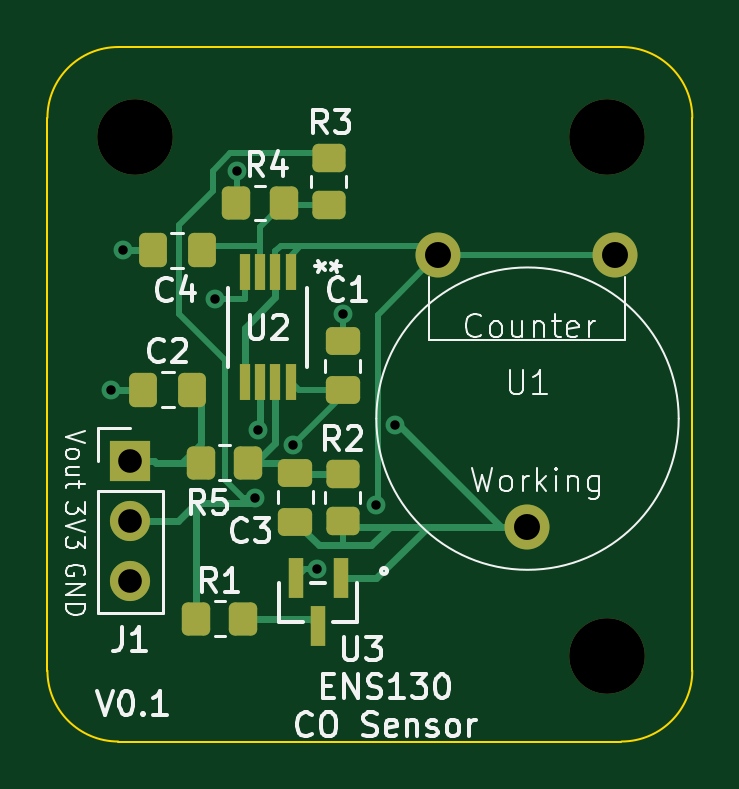
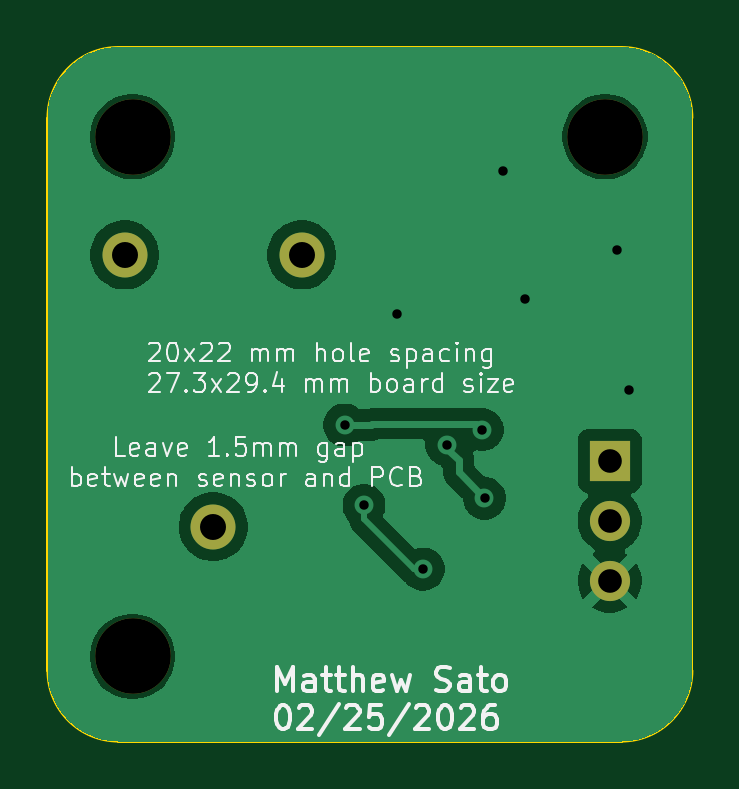
Circuit board: 11 layer files. Board 27.3 x 29.4 mm.
- bottom_copper: CO_Sensor-B_Cu.gbr (28708 bytes)
- bottom_mask: CO_Sensor-B_Mask.gbr (885 bytes)
- paste: CO_Sensor-B_Paste.gbr (451 bytes)
- bottom_silk: CO_Sensor-B_Silkscreen.gbr (50373 bytes)
- outline: CO_Sensor-Edge_Cuts.gbr (999 bytes)
- top_copper: CO_Sensor-F_Cu.gbr (11116 bytes)
- top_mask: CO_Sensor-F_Mask.gbr (3002 bytes)
- paste: CO_Sensor-F_Paste.gbr (2563 bytes)
- top_silk: CO_Sensor-F_Silkscreen.gbr (38301 bytes)
- drill: CO_Sensor-NPTH.drl (377 bytes)
- drill: CO_Sensor-PTH.drl (707 bytes)

=== bottom_copper: CO_Sensor-B_Cu.gbr (28708 bytes, source omitted) ===
=== bottom_mask: CO_Sensor-B_Mask.gbr ===
%TF.GenerationSoftware,KiCad,Pcbnew,9.0.7*%
%TF.CreationDate,2026-02-25T13:17:41-08:00*%
%TF.ProjectId,CO_Sensor,434f5f53-656e-4736-9f72-2e6b69636164,0.1*%
%TF.SameCoordinates,Original*%
%TF.FileFunction,Soldermask,Bot*%
%TF.FilePolarity,Negative*%
%FSLAX46Y46*%
G04 Gerber Fmt 4.6, Leading zero omitted, Abs format (unit mm)*
G04 Created by KiCad (PCBNEW 9.0.7) date 2026-02-25 13:17:41*
%MOMM*%
%LPD*%
G01*
G04 APERTURE LIST*
%ADD10C,3.200000*%
%ADD11C,1.905000*%
%ADD12R,1.700000X1.700000*%
%ADD13C,1.700000*%
G04 APERTURE END LIST*
D10*
%TO.C,H3*%
X230000000Y-139500000D03*
%TD*%
%TO.C,H2*%
X230000000Y-117500000D03*
%TD*%
D11*
%TO.C,U1*%
X222833900Y-122501400D03*
X230333900Y-122501400D03*
X226583900Y-134001400D03*
%TD*%
D10*
%TO.C,H1*%
X210000000Y-117493000D03*
%TD*%
D12*
%TO.C,J1*%
X209800000Y-131220000D03*
D13*
X209800000Y-133760000D03*
X209800000Y-136300000D03*
%TD*%
M02*

=== paste: CO_Sensor-B_Paste.gbr ===
%TF.GenerationSoftware,KiCad,Pcbnew,9.0.7*%
%TF.CreationDate,2026-02-25T13:17:41-08:00*%
%TF.ProjectId,CO_Sensor,434f5f53-656e-4736-9f72-2e6b69636164,0.1*%
%TF.SameCoordinates,Original*%
%TF.FileFunction,Paste,Bot*%
%TF.FilePolarity,Positive*%
%FSLAX46Y46*%
G04 Gerber Fmt 4.6, Leading zero omitted, Abs format (unit mm)*
G04 Created by KiCad (PCBNEW 9.0.7) date 2026-02-25 13:17:41*
%MOMM*%
%LPD*%
G01*
G04 APERTURE LIST*
G04 APERTURE END LIST*
M02*

=== bottom_silk: CO_Sensor-B_Silkscreen.gbr (50373 bytes, source omitted) ===
=== outline: CO_Sensor-Edge_Cuts.gbr ===
%TF.GenerationSoftware,KiCad,Pcbnew,9.0.7*%
%TF.CreationDate,2026-02-25T13:17:41-08:00*%
%TF.ProjectId,CO_Sensor,434f5f53-656e-4736-9f72-2e6b69636164,0.1*%
%TF.SameCoordinates,Original*%
%TF.FileFunction,Profile,NP*%
%FSLAX46Y46*%
G04 Gerber Fmt 4.6, Leading zero omitted, Abs format (unit mm)*
G04 Created by KiCad (PCBNEW 9.0.7) date 2026-02-25 13:17:41*
%MOMM*%
%LPD*%
G01*
G04 APERTURE LIST*
%TA.AperFunction,Profile*%
%ADD10C,0.100000*%
%TD*%
G04 APERTURE END LIST*
D10*
X206300000Y-116700000D02*
G75*
G02*
X209300000Y-113700000I3000000J0D01*
G01*
X233600000Y-116700000D02*
X233600000Y-140100000D01*
X209300000Y-143100000D02*
G75*
G02*
X206300000Y-140100000I0J3000000D01*
G01*
X233600000Y-140100000D02*
G75*
G02*
X230600000Y-143100000I-3000000J0D01*
G01*
X230600000Y-113700000D02*
G75*
G02*
X233600000Y-116700000I0J-3000000D01*
G01*
X206300000Y-140100000D02*
X206300000Y-116700000D01*
X230600000Y-143100000D02*
X209300000Y-143100000D01*
X209300000Y-113700000D02*
X230600000Y-113700000D01*
M02*

=== top_copper: CO_Sensor-F_Cu.gbr (11116 bytes, source omitted) ===
=== top_mask: CO_Sensor-F_Mask.gbr (3002 bytes, source withheld) ===
=== paste: CO_Sensor-F_Paste.gbr (2563 bytes, source withheld) ===
=== top_silk: CO_Sensor-F_Silkscreen.gbr (38301 bytes, source omitted) ===
=== drill: CO_Sensor-NPTH.drl ===
M48
; DRILL file {KiCad 9.0.7} date 2026-02-25T13:17:38-0800
; FORMAT={-:-/ absolute / inch / decimal}
; #@! TF.CreationDate,2026-02-25T13:17:38-08:00
; #@! TF.GenerationSoftware,Kicad,Pcbnew,9.0.7
; #@! TF.FileFunction,NonPlated,1,2,NPTH
FMAT,2
INCH
; #@! TA.AperFunction,NonPlated,NPTH,ComponentDrill
T1C0.1260
%
G90
G05
T1
X8.2677Y-4.6257
X9.0551Y-4.626
X9.0551Y-5.4921
M30

=== drill: CO_Sensor-PTH.drl ===
M48
; DRILL file {KiCad 9.0.7} date 2026-02-25T13:17:38-0800
; FORMAT={-:-/ absolute / inch / decimal}
; #@! TF.CreationDate,2026-02-25T13:17:38-08:00
; #@! TF.GenerationSoftware,Kicad,Pcbnew,9.0.7
; #@! TF.FileFunction,Plated,1,2,PTH
FMAT,2
INCH
; #@! TA.AperFunction,Plated,PTH,ViaDrill
T1C0.0157
; #@! TA.AperFunction,Plated,PTH,ComponentDrill
T2C0.0394
; #@! TA.AperFunction,Plated,PTH,ComponentDrill
T3C0.0433
%
G90
G05
T1
X8.2283Y-5.0472
X8.248Y-4.815
X8.4016Y-4.8956
X8.4379Y-4.6824
X8.4685Y-5.2283
X8.4724Y-5.1142
X8.5315Y-5.1393
X8.5709Y-5.3465
X8.6142Y-4.9213
X8.6693Y-5.2402
X8.7018Y-5.1063
T2
X8.2598Y-5.1661
X8.2598Y-5.2661
X8.2598Y-5.3661
T3
X8.773Y-4.8229
X8.9206Y-5.2756
X9.0683Y-4.8229
M30
